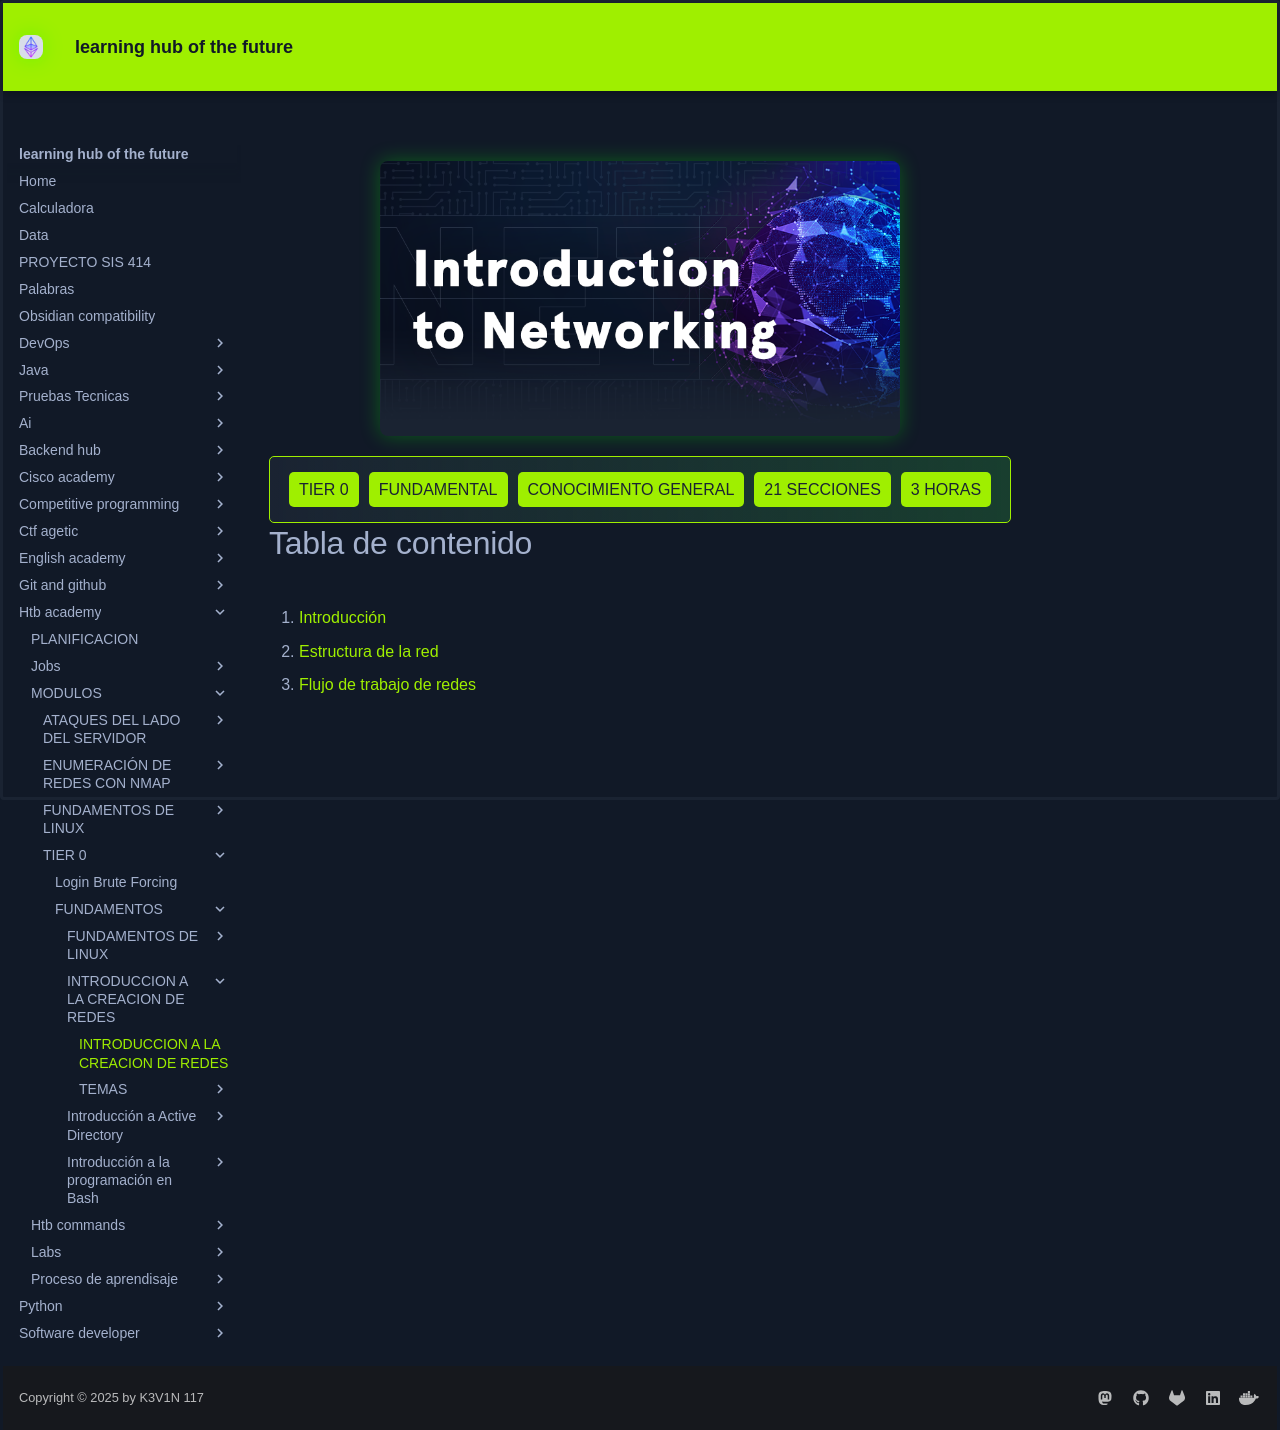

repository: KEVIN-117/learning-docs · page: htb-academy/MODULOS/TIER 0/FUNDAMENTOS/INTRODUCCION A LA CREACION DE REDES/INTRODUCCION A LA CREACION DE REDES/index.html · generator: mkdocs

![[Pasted image 20241104141650.png]]
<div class="header"><p class="tag">TIER 0</p><p class="tag">FUNDAMENTAL</p><p class="tag">CONOCIMIENTO GENERAL</p><p class="tag">21 SECCIONES</p><p class="tag">3 HORAS</p></div>


# Tabla de contenido

- [[1 Introduction]]
- [[2 Estructura de la red]]
-  [[3 Flujo de trabajo de redes]]
- 
